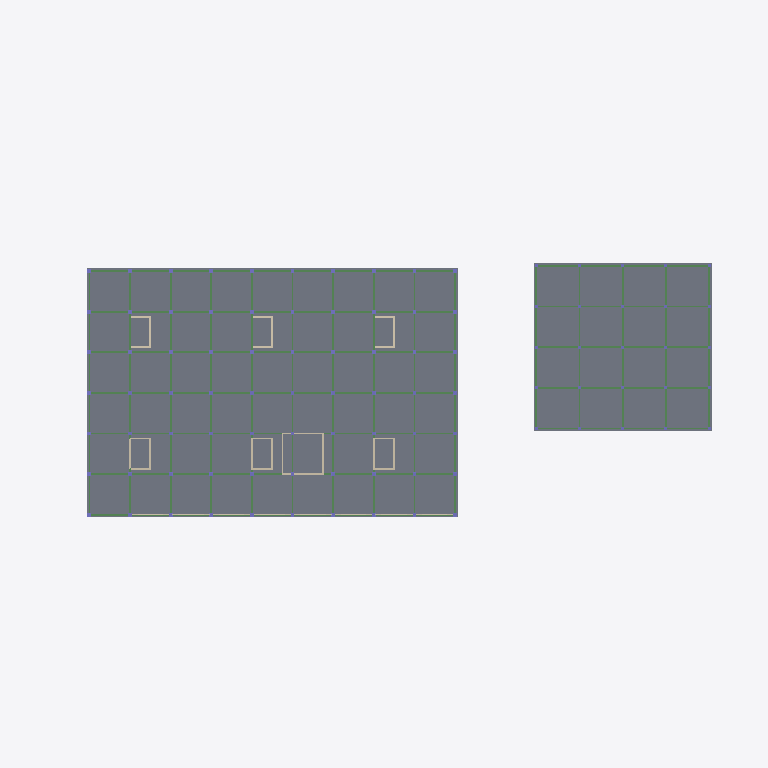
Plan cut of the same IFC building model at storey 'LT4' (level 26.05 m, cut at 27.45 m), seen from above with north up, elements coloured by IFC class: 27 beams (green), 23 walls (beige), 2 slabs (grey). Cut surfaces are drawn darker.
Extent 140.0 m × 74.5 m × 66.2 m (x, y, z). Storeys (8): B1 at 9.05 m; LT1 at 12.85 m; LT2 at 17.35 m; LT3 at 21.85 m; LT4 at 26.05 m; LT5 at 30.25 m; LT6 at 34.45 m; ATAP at 38.65 m. Elements (1291): 418 IfcColumn, 373 IfcPile, 172 IfcWindow, 157 IfcBeam, 102 IfcFooting, 56 IfcWall, 13 IfcSlab.

HEADER;
FILE_DESCRIPTION(('ViewDefinition [DesignTransferView]'),'2;1');
FILE_NAME('Rumah Sakit Tepian Batanghari.ifc','2026-11-19T11:05:01',(''),(''),'BIMCraft 0.12.0','BIMCraft 0.12.0','');
FILE_SCHEMA(('IFC4'));
ENDSEC;
DATA;
#12=IFCPROJECT('2PgCJzyUCihfKPuW8rwl2W',$,'Rumah Sakit Tepian Batanghari',$,$,$,'Desain Konsep - model gabungan struktur + arsitektur (langkah 3.11)',(#4),#11);
#16=IFCSITE('36irGzT4gVqYDLgeSD8w7P',$,'Site',$,$,#15,$,$,.ELEMENT.,$,$,$,$,$);
#21=IFCBUILDING('0LbbiHh3iEtKh8V2uE2IS6',$,'Gedung utama RS (6 lantai + basement)',$,$,#19,$,$,.ELEMENT.,$,$,#20);
#37=IFCBUILDINGSTOREY('0JLW4$0Zr5X9gkD4zdTc2G',$,'B1',$,$,#36,$,$,.ELEMENT.,9050.0);
#41=IFCBUILDINGSTOREY('0Wqt5IfFf4Fh_GUvzuWg4P',$,'LT1',$,$,#40,$,$,.ELEMENT.,12850.0);
#45=IFCBUILDINGSTOREY('2HArkJ3192wuxIinlLvjX1',$,'LT2',$,$,#44,$,$,.ELEMENT.,17350.0);
#49=IFCBUILDINGSTOREY('05t0br8fj9efJQSZ5YtmiZ',$,'LT3',$,$,#48,$,$,.ELEMENT.,21850.0);
#53=IFCBUILDINGSTOREY('0oOAZtdPX5WB2i9fEswNg9',$,'LT4',$,$,#52,$,$,.ELEMENT.,26050.0);
#57=IFCBUILDINGSTOREY('1BrEGpoHH8Lha535JOAwDs',$,'LT5',$,$,#56,$,$,.ELEMENT.,30250.0);
#61=IFCBUILDINGSTOREY('0eCFFAiwD1HRiNQ6fxVA_T',$,'LT6',$,$,#60,$,$,.ELEMENT.,34450.0);
#65=IFCBUILDINGSTOREY('0EzdcFkgP26PXoONv0E2Hu',$,'ATAP',$,$,#64,$,$,.ELEMENT.,38650.0);
#6105=IFCSLAB('0n3P2XWknBax2SdS$wKHiJ',$,'PL-200-fc30',$,'PL-200-fc30',#6093,#6104,'100397',.FLOOR.);
#18049=IFCSLAB('0FgJ7llyD2L8cLmUnrHOPs',$,'PL-200-fc30-GU',$,'PL-200-fc30-GU',#18037,#18048,'101104',.FLOOR.);
#5815=IFCBEAM('0tY6M5xLnA5BP_O7Mc9RFE',$,'BL-350x600-fc30',$,'BL-350x600-fc30',#5807,#5814,'100384',.BEAM.);
#5793=IFCBEAM('2J9iPjBu56ShFo7Og4xiaG',$,'BL-350x600-fc30',$,'BL-350x600-fc30',#5785,#5792,'100383',.BEAM.);
#5837=IFCBEAM('2zvzhqi2DAQAStzLOiskXM',$,'BL-350x600-fc30',$,'BL-350x600-fc30',#5829,#5836,'100385',.BEAM.);
#5859=IFCBEAM('3iIz6cNab0fQ_8Fb0bucCr',$,'BL-350x600-fc30',$,'BL-350x600-fc30',#5851,#5858,'100386',.BEAM.);
#5749=IFCBEAM('0gAYS_KeX15RlZ4S_lHt_K',$,'BL-350x600-fc30',$,'BL-350x600-fc30',#5741,#5748,'100381',.BEAM.);
#5925=IFCBEAM('0O3ZHc$vH3AenN1Mk6fOK8',$,'BL-350x600-fc30',$,'BL-350x600-fc30',#5917,#5924,'100389',.BEAM.);
#5947=IFCBEAM('2tTftr8p99svbV_QkwyQuy',$,'BL-350x600-fc30',$,'BL-350x600-fc30',#5939,#5946,'100390',.BEAM.);
#6013=IFCBEAM('3BH7Qmlz9808f2bNzPObPz',$,'BL-350x600-fc30',$,'BL-350x600-fc30',#6005,#6012,'100393',.BEAM.);
#6079=IFCBEAM('1lIOVUFs16oQVCf$3nfuK0',$,'BL-350x600-fc30',$,'BL-350x600-fc30',#6071,#6078,'100396',.BEAM.);
#5903=IFCBEAM('1XHHRfXLD9r8ZxCi91RuV0',$,'BL-350x600-fc30',$,'BL-350x600-fc30',#5895,#5902,'100388',.BEAM.);
#5969=IFCBEAM('0XEsnS$LbEShdplGGLxTsl',$,'BL-350x600-fc30',$,'BL-350x600-fc30',#5961,#5968,'100391',.BEAM.);
#6035=IFCBEAM('1ggD9T6yHFoeeKEWOqcFJc',$,'BL-350x600-fc30',$,'BL-350x600-fc30',#6027,#6034,'100394',.BEAM.);
#5727=IFCBEAM('14ss8iu6zE8xtenRC2obL9',$,'BL-350x600-fc30',$,'BL-350x600-fc30',#5719,#5726,'100380',.BEAM.);
#17847=IFCBEAM('2mWfqKMGP2CwPwf0h5QO45',$,'BL-350x600-fc30',$,'BL-350x600-fc30',#17839,#17846,'101095',.BEAM.);
#17869=IFCBEAM('3$SvXE_sj2Ew5ktyBQboLG',$,'BL-350x600-fc30',$,'BL-350x600-fc30',#17861,#17868,'101096',.BEAM.);
#17913=IFCBEAM('2HAMQSFWLEMw2AamXk2MNh',$,'BL-350x600-fc30',$,'BL-350x600-fc30',#17905,#17912,'101098',.BEAM.);
#17935=IFCBEAM('0N8YcguX53xxC8qkTBY4EG',$,'BL-350x600-fc30',$,'BL-350x600-fc30',#17927,#17934,'101099',.BEAM.);
#18001=IFCBEAM('1MzoUf7$XBa8ZLsY6Tv_Vy',$,'BL-350x600-fc30',$,'BL-350x600-fc30',#17993,#18000,'101102',.BEAM.);
#17979=IFCBEAM('2Y0AC2LDT1MuKHYZ$CsMkh',$,'BL-350x600-fc30',$,'BL-350x600-fc30',#17971,#17978,'101101',.BEAM.);
#18023=IFCBEAM('3oxES1ZkD2FhHge9VoabEy',$,'BL-350x600-fc30',$,'BL-350x600-fc30',#18015,#18022,'101103',.BEAM.);
#18706=IFCWALL('0qfS3XK6X2EvAUqBlRXMVA',$,'DD-150-Bata',$,'DD-150-Bata',#18690,#18705,'101219',.STANDARD.);
#5771=IFCBEAM('27gDA6x9r5weaQRWG14BGR',$,'BL-350x600-fc30',$,'BL-350x600-fc30',#5763,#5770,'100382',.BEAM.);
#5881=IFCBEAM('2wXUfdDRn5QAK2Znkq0QkX',$,'BL-350x600-fc30',$,'BL-350x600-fc30',#5873,#5880,'100387',.BEAM.);
#5991=IFCBEAM('0CvLohIoz7rOpPm8QOPoHX',$,'BL-350x600-fc30',$,'BL-350x600-fc30',#5983,#5990,'100392',.BEAM.);
#6057=IFCBEAM('2sP_k$G6TBIR$aP_EWERQM',$,'BL-350x600-fc30',$,'BL-350x600-fc30',#6049,#6056,'100395',.BEAM.);
#17825=IFCBEAM('1j$Pjymwj09Q87XMF3nZOn',$,'BL-350x600-fc30',$,'BL-350x600-fc30',#17817,#17824,'101094',.BEAM.);
#17891=IFCBEAM('12rj6FaNbAiBI50vMRCNJh',$,'BL-350x600-fc30',$,'BL-350x600-fc30',#17883,#17890,'101097',.BEAM.);
#17957=IFCBEAM('0H$OubC3DD6g87un6wDVx$',$,'BL-350x600-fc30',$,'BL-350x600-fc30',#17949,#17956,'101100',.BEAM.);
#7156=IFCWALL('3iVUGU0513ofcEo1pHd7Io',$,'DG-350-fc35',$,'DG-350-fc35',#7142,#7155,'100443',.STANDARD.);
ENDSEC;
